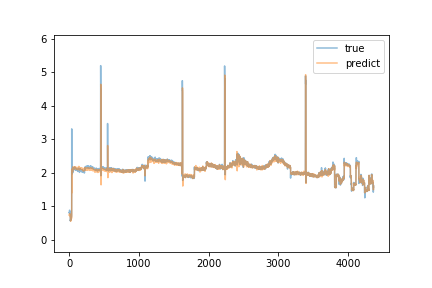

Source data for this figure (header and first rows):
true, predict
0.81, 0.7327
0.79, 0.7295
0.8, 0.7365
0.8, 0.7342
0.88, 0.7236
0.88, 0.7519
0.88, 0.7709
0.79, 0.7824
0.79, 0.7445
0.8, 0.734
0.79, 0.7156
0.81, 0.7167
0.8, 0.7191
0.82, 0.7279
0.7, 0.7299
0.7, 0.6882
0.56, 0.6722
0.59, 0.5971
0.58, 0.5941
0.58, 0.5652
0.59, 0.5826
0.6, 0.5642
0.59, 0.579
0.69, 0.5609
0.65, 0.5899
0.65, 0.6022
0.62, 0.6022
0.7, 0.5961
0.68, 0.6327
0.67, 0.6327
0.67, 0.6444
0.68, 0.6381
0.68, 0.6552
0.68, 0.6376
0.72, 0.659
0.73, 0.6696
3.31, 0.68
1.97, 2.112
1.98, 1.943
1.97, 1.894
1.98, 1.404
1.99, 1.962
1.99, 1.897
2.0, 2.088
1.98, 2.049
2.0, 2.039
2.15, 2.039
2.06, 2.04
2.02, 2.048
2.02, 2.036
2.0, 2.043
2.1, 2.045
2.09, 2.176
2.07, 2.158
2.13, 2.133
2.09, 2.105
2.16, 2.131
2.12, 2.143
2.15, 2.149
2.13, 2.156
... 4,305 more rows
